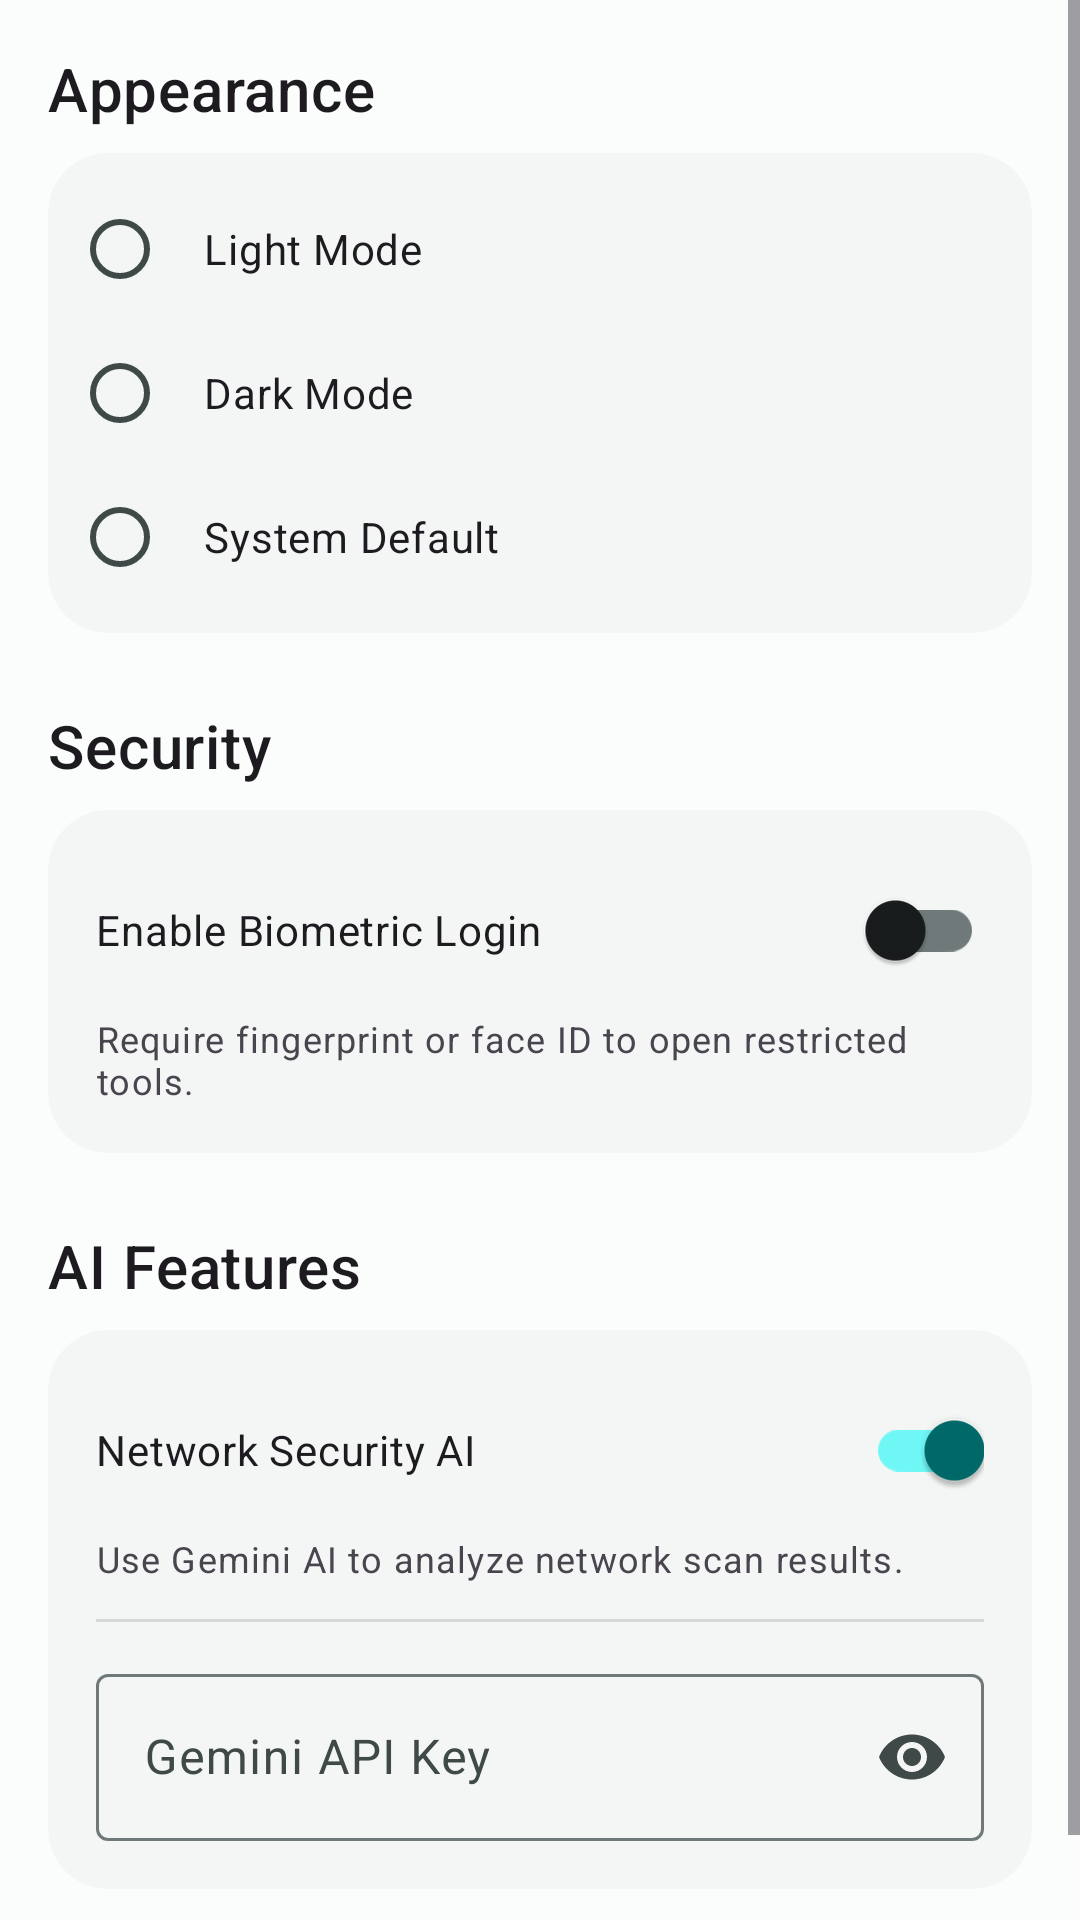

Android layout source for this screen:
<!-- AndroidManifest.xml: application theme Theme.NorwinLabsTools -->
<!-- res/layout/fragment_settings.xml -->
<?xml version="1.0" encoding="utf-8"?>
<ScrollView xmlns:android="http://schemas.android.com/apk/res/android"
    xmlns:app="http://schemas.android.com/apk/res-auto"
    android:layout_width="match_parent"
    android:layout_height="match_parent">

    <LinearLayout
        android:layout_width="match_parent"
        android:layout_height="wrap_content"
        android:orientation="vertical"
        android:padding="16dp">

        <TextView
            android:layout_width="wrap_content"
            android:layout_height="wrap_content"
            android:text="Appearance"
            android:textAppearance="?attr/textAppearanceHeadline6"
            android:layout_marginBottom="8dp" />

        <com.google.android.material.card.MaterialCardView
            android:layout_width="match_parent"
            android:layout_height="wrap_content"
            android:layout_marginBottom="24dp"
>

            <LinearLayout
                android:layout_width="match_parent"
                android:layout_height="wrap_content"
                android:orientation="vertical"
                android:padding="8dp">

                <RadioGroup
                    android:id="@+id/radio_group_theme"
                    android:layout_width="match_parent"
                    android:layout_height="wrap_content">

                    <RadioButton
                        android:id="@+id/radio_light"
                        android:layout_width="match_parent"
                        android:layout_height="wrap_content"
                        android:padding="12dp"
                        android:text="Light Mode" />

                    <RadioButton
                        android:id="@+id/radio_dark"
                        android:layout_width="match_parent"
                        android:layout_height="wrap_content"
                        android:padding="12dp"
                        android:text="Dark Mode" />

                    <RadioButton
                        android:id="@+id/radio_system"
                        android:layout_width="match_parent"
                        android:layout_height="wrap_content"
                        android:padding="12dp"
                        android:text="System Default" />

                </RadioGroup>
            </LinearLayout>
        </com.google.android.material.card.MaterialCardView>

        <TextView
            android:layout_width="wrap_content"
            android:layout_height="wrap_content"
            android:text="Security"
            android:textAppearance="?attr/textAppearanceHeadline6"
            android:layout_marginBottom="8dp" />

        <com.google.android.material.card.MaterialCardView
            android:layout_width="match_parent"
            android:layout_height="wrap_content"
            android:layout_marginBottom="24dp"
>

            <LinearLayout
                android:layout_width="match_parent"
                android:layout_height="wrap_content"
                android:orientation="vertical"
                android:padding="16dp">

                <com.google.android.material.switchmaterial.SwitchMaterial
                    android:id="@+id/switch_biometric"
                    android:layout_width="match_parent"
                    android:layout_height="wrap_content"
                    android:text="Enable Biometric Login"
                    app:useMaterialThemeColors="true" />

                <TextView
                    android:layout_width="match_parent"
                    android:layout_height="wrap_content"
                    android:text="Require fingerprint or face ID to open restricted tools."
                    android:textAppearance="?attr/textAppearanceCaption"
                    android:layout_marginTop="4dp" />

            </LinearLayout>
        </com.google.android.material.card.MaterialCardView>

        <TextView
            android:layout_width="wrap_content"
            android:layout_height="wrap_content"
            android:text="AI Features"
            android:textAppearance="?attr/textAppearanceHeadline6"
            android:layout_marginBottom="8dp" />

        <com.google.android.material.card.MaterialCardView
            android:layout_width="match_parent"
            android:layout_height="wrap_content"
            android:layout_marginBottom="24dp"
>

            <LinearLayout
                android:layout_width="match_parent"
                android:layout_height="wrap_content"
                android:orientation="vertical"
                android:padding="16dp">

                <com.google.android.material.switchmaterial.SwitchMaterial
                    android:id="@+id/switch_ai_analysis"
                    android:layout_width="match_parent"
                    android:layout_height="wrap_content"
                    android:text="Network Security AI"
                    android:checked="true"
                    app:useMaterialThemeColors="true" />

                <TextView
                    android:layout_width="match_parent"
                    android:layout_height="wrap_content"
                    android:text="Use Gemini AI to analyze network scan results."
                    android:textAppearance="?attr/textAppearanceCaption"
                    android:layout_marginTop="4dp" />

                <View
                    android:layout_width="match_parent"
                    android:layout_height="1dp"
                    android:background="?android:attr/listDivider"
                    android:layout_marginVertical="12dp" />

                <com.google.android.material.textfield.TextInputLayout
                    android:layout_width="match_parent"
                    android:layout_height="wrap_content"
                    android:hint="Gemini API Key"
                    app:endIconMode="password_toggle">

                    <com.google.android.material.textfield.TextInputEditText
                        android:id="@+id/edit_api_key"
                        android:layout_width="match_parent"
                        android:layout_height="wrap_content"
                        android:inputType="textPassword" />
                </com.google.android.material.textfield.TextInputLayout>

            </LinearLayout>
        </com.google.android.material.card.MaterialCardView>

    </LinearLayout>
</ScrollView>
<!-- resources referenced by this layout -->
<resources>
  <style name="Theme.NorwinLabsTools" parent="Base.Theme.NorwinLabsTools" />
  <color name="md_theme_light_primary">#FF006A6A</color>
  <color name="md_theme_light_onPrimary">#FFFFFFFF</color>
  <color name="md_theme_light_primaryContainer">#FF6FF7F6</color>
  <color name="md_theme_light_onPrimaryContainer">#FF002020</color>
  <color name="md_theme_light_secondary">#FF4A6363</color>
  <color name="md_theme_light_onSecondary">#FFFFFFFF</color>
  <color name="md_theme_light_secondaryContainer">#FFCCE8E7</color>
  <color name="md_theme_light_onSecondaryContainer">#FF051F1F</color>
  <color name="md_theme_light_tertiary">#FF4B607C</color>
  <color name="md_theme_light_onTertiary">#FFFFFFFF</color>
  <color name="md_theme_light_tertiaryContainer">#FFD3E4FF</color>
  <color name="md_theme_light_onTertiaryContainer">#FF041C35</color>
  <color name="md_theme_light_error">#FFBA1A1A</color>
  <color name="md_theme_light_onError">#FFFFFFFF</color>
  <color name="md_theme_light_errorContainer">#FFFFDAD6</color>
  <color name="md_theme_light_onErrorContainer">#FF410002</color>
  <color name="md_theme_light_background">#FFFAFDFC</color>
  <color name="md_theme_light_onBackground">#FF191C1C</color>
  <color name="md_theme_light_surface">#FFFAFDFC</color>
  <color name="md_theme_light_onSurface">#FF191C1C</color>
  <color name="md_theme_light_surfaceVariant">#FFDAE5E4</color>
  <color name="md_theme_light_onSurfaceVariant">#FF3F4948</color>
  <color name="md_theme_light_outline">#FF6F7979</color>
  <color name="md_theme_light_outlineVariant">#FFBEC9C8</color>
  <color name="md_theme_light_inverseSurface">#FF2D3131</color>
  <color name="md_theme_light_inverseOnSurface">#FFEFF1F1</color>
  <color name="md_theme_light_inversePrimary">#FF4CDADA</color>
  <color name="md_theme_light_surfaceContainerLowest">#FFFFFFFF</color>
  <color name="md_theme_light_surfaceContainerLow">#FFF3F6F5</color>
  <color name="md_theme_light_surfaceContainer">#FFEDF1F0</color>
  <color name="md_theme_light_surfaceContainerHigh">#FFE7EBEA</color>
  <color name="md_theme_light_surfaceContainerHighest">#FFE1E5E4</color>
  <style name="Widget.Norwin.CardView" parent="Widget.Material3.CardView.Filled">
          <item name="cardBackgroundColor">?attr/colorSurfaceContainerLow</item>
          <item name="cardElevation">0dp</item>
          <item name="shapeAppearance">@style/ShapeAppearance.Norwin.Medium</item>
      </style>
  <style name="Widget.Norwin.Toolbar" parent="Widget.Material3.Toolbar">
          <item name="titleTextAppearance">?attr/textAppearanceTitleLarge</item>
          <item name="android:background">@android:color/transparent</item>
      </style>
  <style name="ShapeAppearance.Norwin.Small" parent="ShapeAppearance.Material3.Corner.Small">
          <item name="cornerFamily">rounded</item>
          <item name="cornerSize">12dp</item>
      </style>
  <style name="ShapeAppearance.Norwin.Medium" parent="ShapeAppearance.Material3.Corner.Medium">
          <item name="cornerFamily">rounded</item>
          <item name="cornerSize">20dp</item>
      </style>
  <style name="ShapeAppearance.Norwin.Large" parent="ShapeAppearance.Material3.Corner.Large">
          <item name="cornerFamily">rounded</item>
          <item name="cornerSize">28dp</item>
      </style>
</resources>
